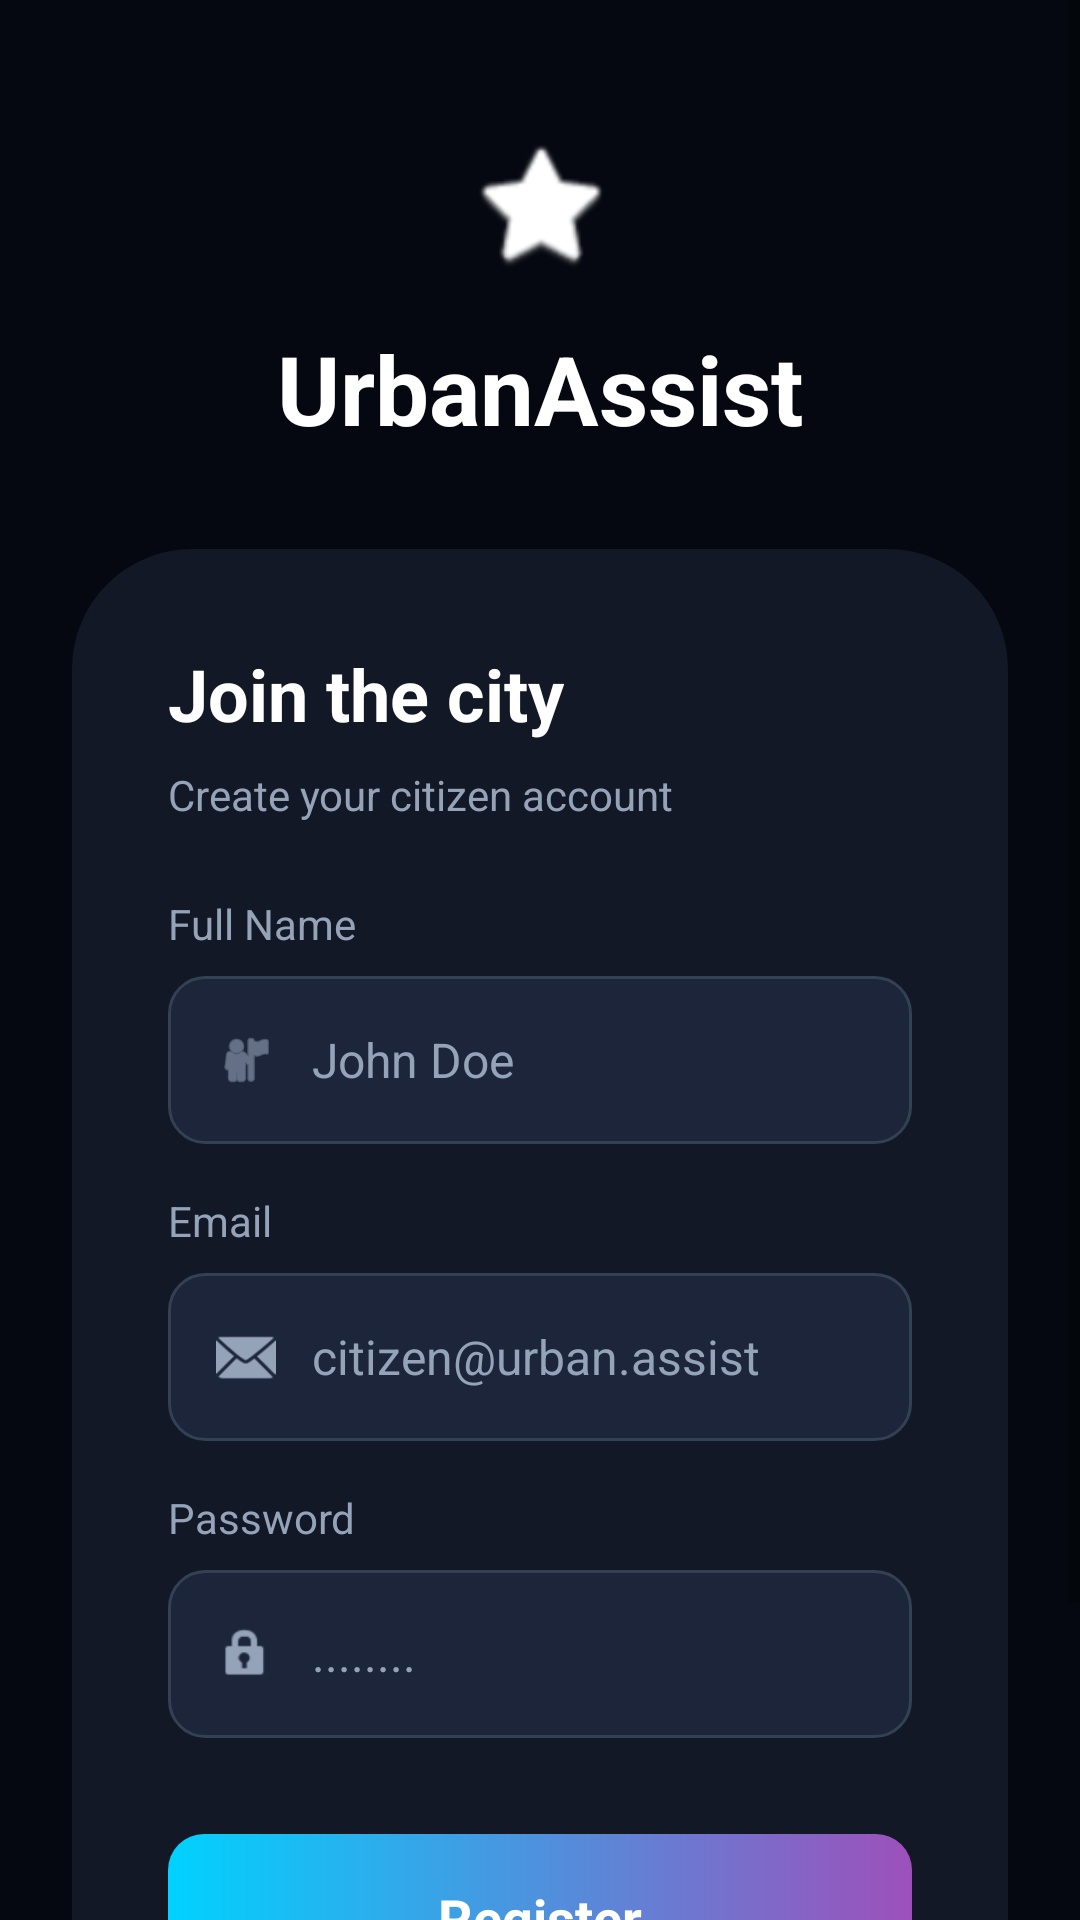

Here is an Android app screen rendered from its layout file. Give the layout XML and the strings, colors and styles it references.
<!-- AndroidManifest.xml: application theme Theme.MyApplication -->
<!-- res/layout/activity_register.xml -->
<?xml version="1.0" encoding="utf-8"?>
<ScrollView xmlns:android="http://schemas.android.com/apk/res/android"
    xmlns:app="http://schemas.android.com/apk/res-auto"
    xmlns:tools="http://schemas.android.com/tools"
    android:layout_width="match_parent"
    android:layout_height="match_parent"
    android:background="@color/bg_dark"
    android:fillViewport="true">

    <androidx.constraintlayout.widget.ConstraintLayout
        android:layout_width="match_parent"
        android:layout_height="wrap_content"
        android:padding="24dp">

        <ImageView
            android:id="@+id/logoIcon"
            android:layout_width="48dp"
            android:layout_height="48dp"
            android:layout_marginTop="20dp"
            android:contentDescription="@string/app_name"
            android:src="@android:drawable/btn_star_big_on"
            app:layout_constraintEnd_toEndOf="parent"
            app:layout_constraintStart_toStartOf="parent"
            app:layout_constraintTop_toTopOf="parent"
            app:tint="@color/white" />

        <TextView
            android:id="@+id/appName"
            android:layout_width="wrap_content"
            android:layout_height="wrap_content"
            android:layout_marginTop="16dp"
            android:text="@string/app_name"
            android:textColor="@color/white"
            android:textSize="32sp"
            android:textStyle="bold"
            app:layout_constraintEnd_toEndOf="parent"
            app:layout_constraintStart_toStartOf="parent"
            app:layout_constraintTop_toBottomOf="@id/logoIcon" />

        <LinearLayout
            android:id="@+id/registerCard"
            android:layout_width="match_parent"
            android:layout_height="wrap_content"
            android:layout_marginTop="32dp"
            android:background="@drawable/card_background"
            android:orientation="vertical"
            android:padding="32dp"
            app:layout_constraintTop_toBottomOf="@id/appName">

            <TextView
                android:layout_width="wrap_content"
                android:layout_height="wrap_content"
                android:text="@string/join_city"
                android:textColor="@color/white"
                android:textSize="24sp"
                android:textStyle="bold" />

            <TextView
                android:layout_width="wrap_content"
                android:layout_height="wrap_content"
                android:layout_marginTop="8dp"
                android:text="@string/create_account"
                android:textColor="@color/text_secondary"
                android:textSize="14sp" />

            <TextView
                android:layout_width="wrap_content"
                android:layout_height="wrap_content"
                android:layout_marginTop="24dp"
                android:text="@string/full_name"
                android:textColor="@color/text_secondary"
                android:textSize="14sp" />

            <LinearLayout
                android:layout_width="match_parent"
                android:layout_height="56dp"
                android:layout_marginTop="8dp"
                android:background="@drawable/input_background"
                android:gravity="center_vertical"
                android:paddingHorizontal="16dp">

                <ImageView
                    android:layout_width="20dp"
                    android:layout_height="20dp"
                    android:contentDescription="Name Icon"
                    android:src="@android:drawable/ic_menu_myplaces"
                    app:tint="@color/text_secondary" />

                <EditText
                    android:id="@+id/nameEditText"
                    android:layout_width="match_parent"
                    android:layout_height="match_parent"
                    android:layout_marginStart="12dp"
                    android:autofillHints="name"
                    android:background="@null"
                    android:hint="@string/name_hint"
                    android:inputType="textPersonName"
                    android:textColor="@color/white"
                    android:textColorHint="@color/text_secondary"
                    android:textSize="16sp" />
            </LinearLayout>

            <TextView
                android:layout_width="wrap_content"
                android:layout_height="wrap_content"
                android:layout_marginTop="16dp"
                android:text="@string/email"
                android:textColor="@color/text_secondary"
                android:textSize="14sp" />

            <LinearLayout
                android:layout_width="match_parent"
                android:layout_height="56dp"
                android:layout_marginTop="8dp"
                android:background="@drawable/input_background"
                android:gravity="center_vertical"
                android:paddingHorizontal="16dp">

                <ImageView
                    android:layout_width="20dp"
                    android:layout_height="20dp"
                    android:contentDescription="Email Icon"
                    android:src="@android:drawable/ic_dialog_email"
                    app:tint="@color/text_secondary" />

                <EditText
                    android:id="@+id/emailEditText"
                    android:layout_width="match_parent"
                    android:layout_height="match_parent"
                    android:layout_marginStart="12dp"
                    android:autofillHints="emailAddress"
                    android:background="@null"
                    android:hint="@string/email_hint"
                    android:inputType="textEmailAddress"
                    android:textColor="@color/white"
                    android:textColorHint="@color/text_secondary"
                    android:textSize="16sp" />
            </LinearLayout>

            <TextView
                android:layout_width="wrap_content"
                android:layout_height="wrap_content"
                android:layout_marginTop="16dp"
                android:text="@string/password"
                android:textColor="@color/text_secondary"
                android:textSize="14sp" />

            <LinearLayout
                android:layout_width="match_parent"
                android:layout_height="56dp"
                android:layout_marginTop="8dp"
                android:background="@drawable/input_background"
                android:gravity="center_vertical"
                android:paddingHorizontal="16dp">

                <ImageView
                    android:layout_width="20dp"
                    android:layout_height="20dp"
                    android:contentDescription="Password Icon"
                    android:src="@android:drawable/ic_lock_idle_lock"
                    app:tint="@color/text_secondary" />

                <EditText
                    android:id="@+id/passwordEditText"
                    android:layout_width="match_parent"
                    android:layout_height="match_parent"
                    android:layout_marginStart="12dp"
                    android:autofillHints="newPassword"
                    android:background="@null"
                    android:hint="@string/password_hint"
                    android:inputType="textPassword"
                    android:textColor="@color/white"
                    android:textColorHint="@color/text_secondary"
                    android:textSize="16sp" />
            </LinearLayout>

            <FrameLayout
                android:id="@+id/registerButton"
                android:layout_width="match_parent"
                android:layout_height="56dp"
                android:layout_marginTop="32dp"
                android:background="@drawable/button_gradient"
                android:clickable="true"
                android:focusable="true">

                <TextView
                    android:layout_width="wrap_content"
                    android:layout_height="wrap_content"
                    android:layout_gravity="center"
                    android:text="@string/register"
                    android:textColor="@color/white"
                    android:textSize="18sp"
                    android:textStyle="bold" />
            </FrameLayout>

            <LinearLayout
                android:layout_width="match_parent"
                android:layout_height="wrap_content"
                android:layout_marginTop="24dp"
                android:gravity="center"
                android:orientation="horizontal">

                <TextView
                    android:layout_width="wrap_content"
                    android:layout_height="wrap_content"
                    android:text="@string/already_citizen"
                    android:textColor="@color/text_secondary"
                    android:textSize="14sp" />

                <TextView
                    android:id="@+id/loginTextView"
                    android:layout_width="wrap_content"
                    android:layout_height="wrap_content"
                    android:text="@string/login"
                    android:textColor="@color/white"
                    android:textSize="14sp"
                    android:textStyle="bold" />
            </LinearLayout>

        </LinearLayout>

    </androidx.constraintlayout.widget.ConstraintLayout>

</ScrollView>
<!-- resources referenced by this layout -->
<resources>
  <color name="bg_dark">#050810</color>
  <color name="text_secondary">#94A3B8</color>
  <color name="white">#FFFFFFFF</color>
  <!-- drawable button_gradient (drawable) -->
  <?xml version="1.0" encoding="utf-8"?>
  <shape xmlns:android="http://schemas.android.com/apk/res/android"
      android:shape="rectangle">
      <gradient
          android:angle="0"
          android:endColor="@color/login_btn_end"
          android:startColor="@color/login_btn_start"
          android:type="linear" />
      <corners android:radius="12dp" />
  </shape>
  <!-- drawable card_background (drawable) -->
  <?xml version="1.0" encoding="utf-8"?>
  <shape xmlns:android="http://schemas.android.com/apk/res/android"
      android:shape="rectangle">
      <solid android:color="@color/card_bg" />
      <corners
          android:topLeftRadius="40dp"
          android:topRightRadius="40dp"
          android:bottomLeftRadius="40dp"
          android:bottomRightRadius="40dp" />
  </shape>
  <!-- drawable input_background (drawable) -->
  <?xml version="1.0" encoding="utf-8"?>
  <shape xmlns:android="http://schemas.android.com/apk/res/android"
      android:shape="rectangle">
      <solid android:color="@color/input_bg" />
      <corners android:radius="12dp" />
      <stroke android:width="1dp" android:color="@color/divider_color"/>
  </shape>
  <string name="already_citizen">Already a citizen? </string>
  <string name="app_name">UrbanAssist</string>
  <string name="create_account">Create your citizen account</string>
  <string name="email">Email</string>
  <string name="email_hint">citizen@urban.assist</string>
  <string name="full_name">Full Name</string>
  <string name="join_city">Join the city</string>
  <string name="login">Login</string>
  <string name="name_hint">John Doe</string>
  <string name="password">Password</string>
  <string name="password_hint">........</string>
  <string name="register">Register</string>
  <style name="Theme.MyApplication" parent="Theme.MaterialComponents.DayNight.NoActionBar">
          
          <item name="colorPrimary">@color/purple_500</item>
          <item name="colorPrimaryVariant">@color/purple_700</item>
          <item name="colorOnPrimary">@color/white</item>
          
          <item name="colorSecondary">@color/teal_200</item>
          <item name="colorSecondaryVariant">@color/teal_700</item>
          <item name="colorOnSecondary">@color/black</item>
          
          <item name="android:statusBarColor">@color/bg_dark</item>
          
          <item name="android:windowBackground">@color/bg_dark</item>
      </style>
  <color name="login_btn_end">#9D50BB</color>
  <color name="login_btn_start">#00D2FF</color>
  <color name="card_bg">#121826</color>
  <color name="input_bg">#1C2539</color>
  <color name="divider_color">#334155</color>
  <color name="purple_500">#FF6200EE</color>
  <color name="purple_700">#FF3700B3</color>
  <color name="teal_200">#FF03DAC5</color>
  <color name="teal_700">#FF018786</color>
  <color name="black">#FF000000</color>
</resources>
